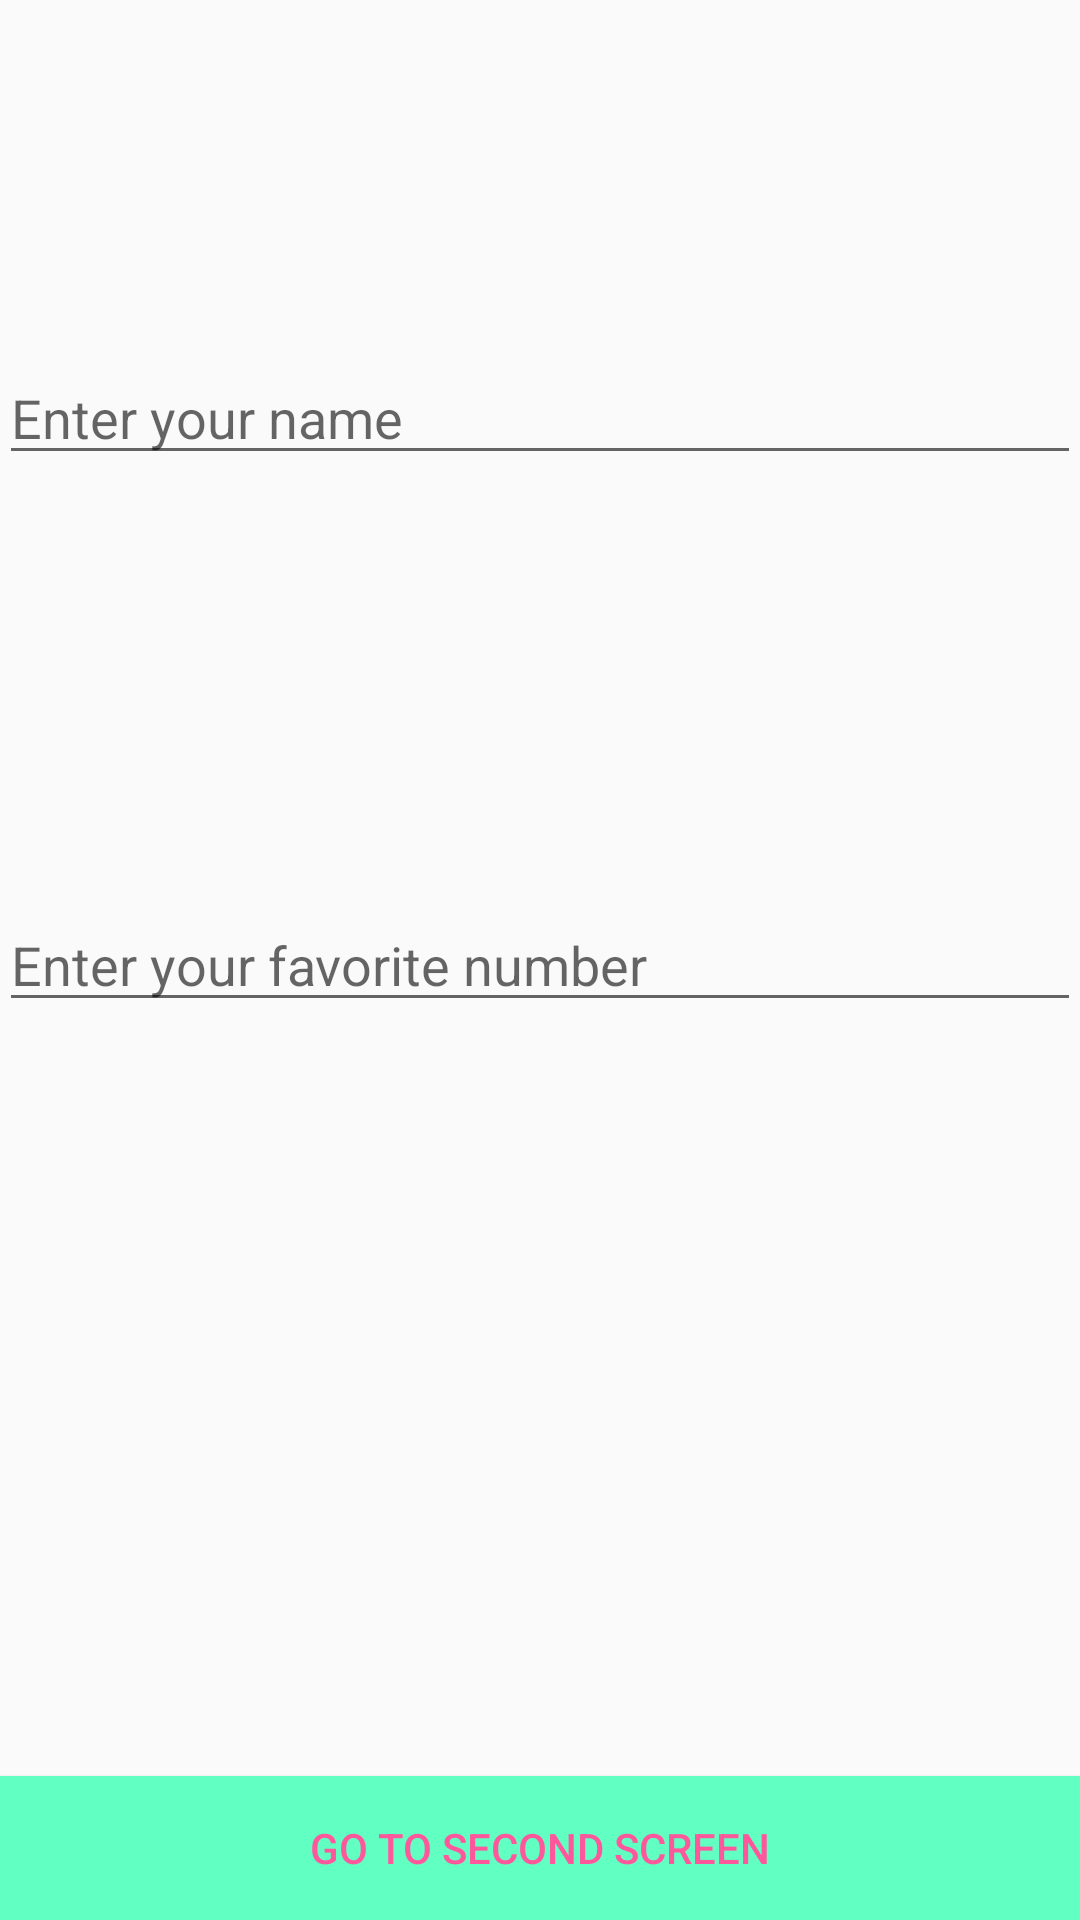

Here is an Android app screen rendered from its layout file. Give the layout XML and the strings, colors and styles it references.
<!-- AndroidManifest.xml: application theme AppTheme -->
<!-- res/layout/activity_main.xml -->
<RelativeLayout xmlns:android="http://schemas.android.com/apk/res/android"
                xmlns:tools="http://schemas.android.com/tools"
                android:layout_width="match_parent"
                android:layout_height="match_parent"
                android:paddingLeft="@dimen/activity_horizontal_margin"
                android:paddingRight="@dimen/activity_horizontal_margin"
                android:paddingTop="@dimen/activity_vertical_margin"
                android:paddingBottom="@dimen/activity_vertical_margin"
                tools:context=".MainActivity">

    <EditText
        android:layout_width="match_parent"
        android:layout_height="wrap_content"
        android:inputType="textPersonName"
        android:ems="10"
        android:id="@+id/nameEditText"
        android:layout_alignParentTop="true"
        android:layout_alignParentLeft="true"
        android:layout_alignParentStart="true"
        android:layout_marginTop="117dp"
        android:hint="@string/name_prompt"/>

    <EditText
        android:layout_width="match_parent"
        android:layout_height="wrap_content"
        android:inputType="number"
        android:ems="10"
        android:id="@+id/numberEditText"
        android:layout_centerVertical="true"
        android:layout_alignParentLeft="true"
        android:layout_alignParentStart="true"
        android:hint="@string/number_prompt"/>

    <Button
        android:layout_width="match_parent"
        android:layout_height="wrap_content"
        android:text="@string/main_screen_button_prompt"
        android:id="@+id/mainScreenButton"
        android:layout_alignParentBottom="true"
        android:layout_alignParentLeft="true"
        android:layout_alignParentStart="true"
        style="@style/ButtonStyle"/>
</RelativeLayout>
<!-- resources referenced by this layout -->
<resources>
  <string name="main_screen_button_prompt">Go to Second Screen</string>
  <string name="name_prompt">Enter your name</string>
  <string name="number_prompt">Enter your favorite number</string>
  <style name="ButtonStyle">
          <item name="android:background">#FF61FFC1</item>
          <item name="android:textColor">#FFFF579C</item>
      </style>
  <style name="AppTheme" parent="Theme.AppCompat.Light.DarkActionBar">
          
      </style>
</resources>
